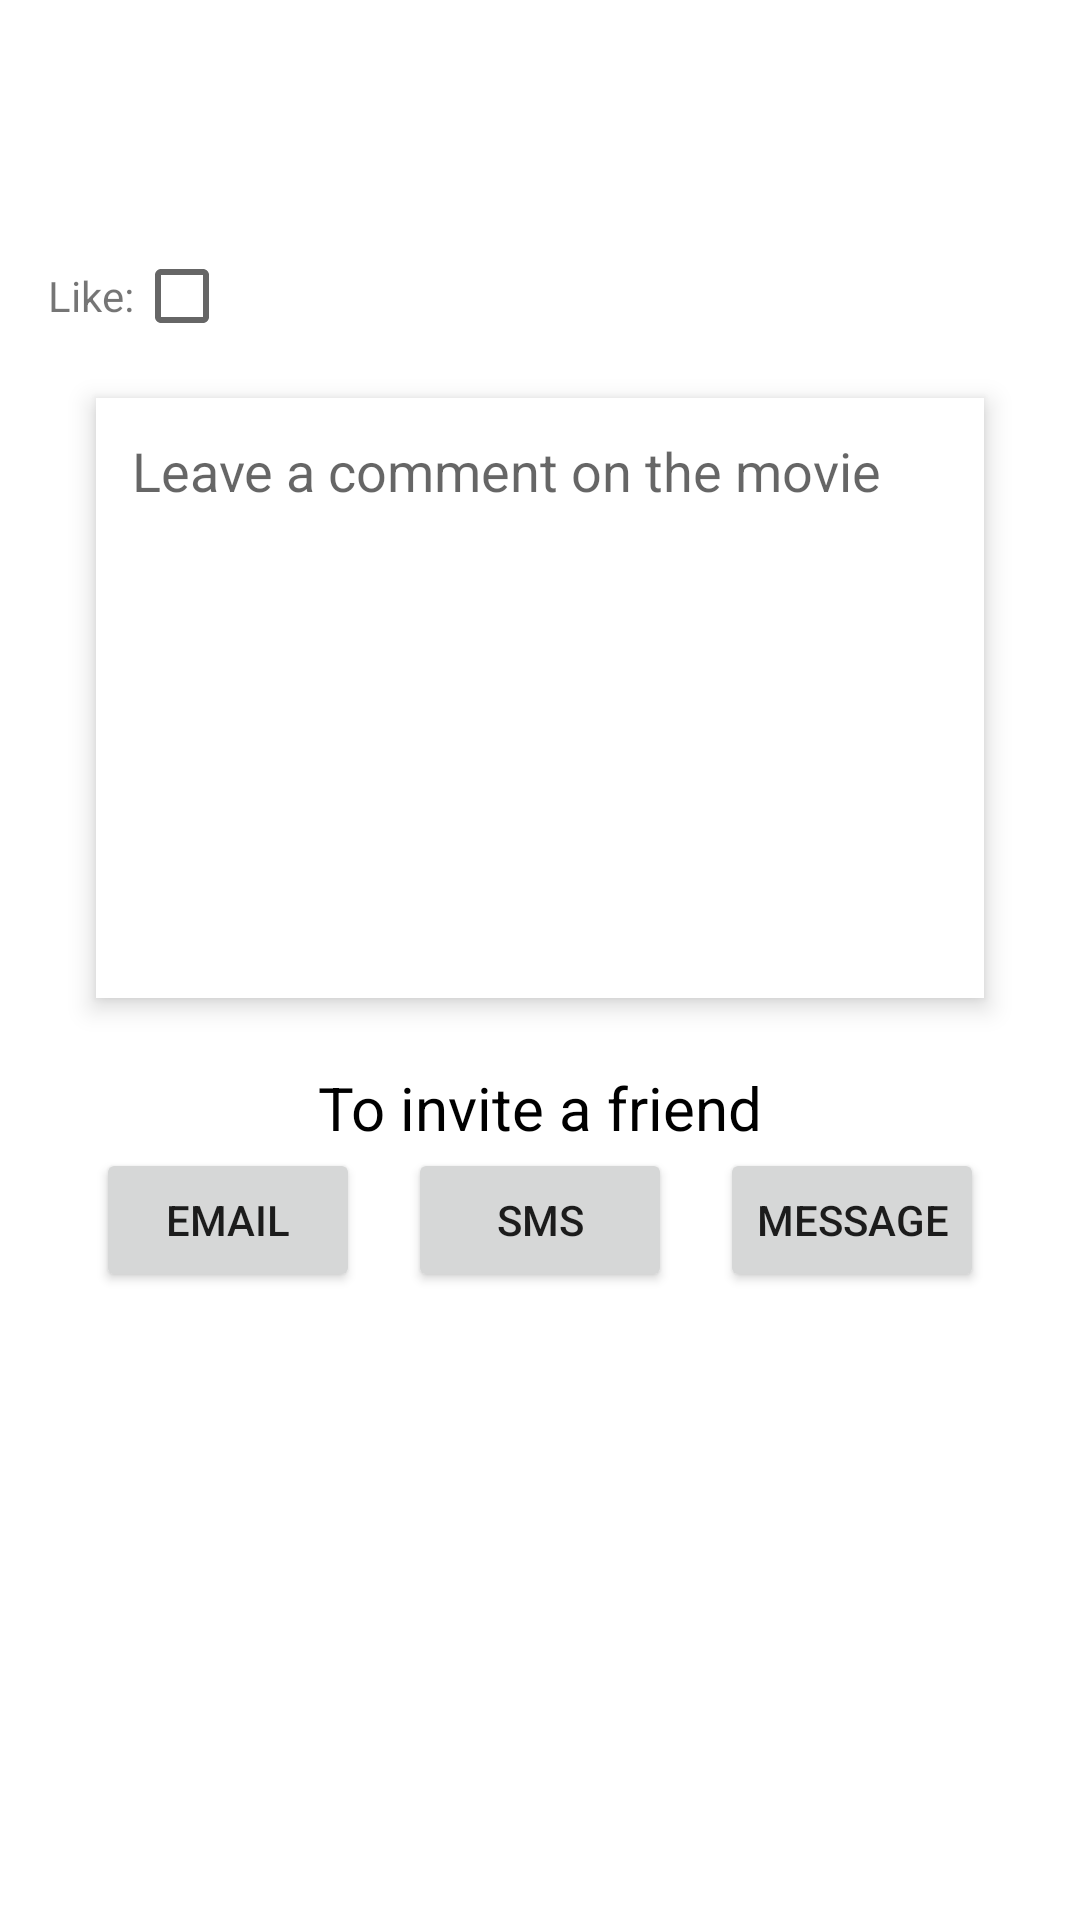

Reconstruct the res/layout file that produces this screen, plus the resources it refers to.
<!-- AndroidManifest.xml: application theme Theme.Films -->
<!-- res/layout/activity_details.xml -->
<?xml version="1.0" encoding="utf-8"?>
<ScrollView xmlns:android="http://schemas.android.com/apk/res/android"
    xmlns:app="http://schemas.android.com/apk/res-auto"
    xmlns:tools="http://schemas.android.com/tools"
    android:layout_width="match_parent"
    android:layout_height="match_parent"
    android:orientation="vertical">

    <androidx.constraintlayout.widget.ConstraintLayout
        android:layout_width="match_parent"
        android:layout_height="wrap_content"
        android:padding="16dp"
        tools:context=".details.DetailsActivity">

        <androidx.appcompat.widget.AppCompatImageView
            android:id="@+id/full_image"
            android:layout_width="0dp"
            android:layout_height="wrap_content"
            android:adjustViewBounds="true"
            android:maxHeight="200dp"
            android:scaleType="centerCrop"
            app:layout_constraintEnd_toEndOf="parent"
            app:layout_constraintStart_toStartOf="parent"
            app:layout_constraintTop_toTopOf="parent"
            tools:src="@drawable/image_1" />

        <TextView
            android:id="@+id/full_text"
            android:layout_width="0dp"
            android:layout_height="wrap_content"
            android:layout_marginTop="24dp"
            app:layout_constraintEnd_toEndOf="parent"
            app:layout_constraintStart_toStartOf="parent"
            app:layout_constraintTop_toBottomOf="@id/full_image" />

        <TextView
            android:id="@+id/like"
            android:layout_width="wrap_content"
            android:layout_height="wrap_content"
            android:layout_marginTop="30dp"
            android:text="@string/like"
            app:layout_constraintStart_toStartOf="parent"
            app:layout_constraintTop_toBottomOf="@id/full_text" />

        <CheckBox
            android:id="@+id/checkbox"
            android:layout_width="wrap_content"
            android:layout_height="wrap_content"
            app:layout_constraintBottom_toBottomOf="@id/like"
            app:layout_constraintStart_toEndOf="@id/like"
            app:layout_constraintTop_toTopOf="@id/like" />

        <EditText
            android:id="@+id/comment"
            android:layout_width="0dp"
            android:layout_height="wrap_content"
            android:layout_marginHorizontal="16dp"
            android:layout_marginTop="10dp"
            android:layout_marginBottom="50dp"
            android:background="@color/white"
            android:elevation="5dp"
            android:gravity="top"
            android:hint="@string/comment"
            android:importantForAutofill="no"
            android:inputType="textMultiLine"
            android:minHeight="200dp"
            android:padding="12dp"
            app:layout_constraintBottom_toTopOf="@id/button_message"
            app:layout_constraintEnd_toEndOf="parent"
            app:layout_constraintStart_toStartOf="parent"
            app:layout_constraintTop_toBottomOf="@id/checkbox" />

        <TextView
            android:layout_width="0dp"
            android:layout_height="wrap_content"
            android:gravity="center"
            android:text="@string/invite_friend"
            android:textColor="@color/black"
            android:textSize="20sp"
            app:layout_constraintBottom_toTopOf="@id/button_email"
            app:layout_constraintEnd_toEndOf="parent"
            app:layout_constraintStart_toStartOf="parent" />

        <Button
            android:id="@+id/button_email"
            android:layout_width="wrap_content"
            android:layout_height="wrap_content"
            android:text="@string/email"
            app:layout_constraintBottom_toBottomOf="parent"
            app:layout_constraintEnd_toStartOf="@id/button_sms"
            app:layout_constraintStart_toStartOf="parent" />

        <Button
            android:id="@+id/button_sms"
            android:layout_width="wrap_content"
            android:layout_height="wrap_content"
            android:text="@string/sms"
            app:layout_constraintBottom_toBottomOf="parent"
            app:layout_constraintEnd_toStartOf="@id/button_message"
            app:layout_constraintStart_toEndOf="@id/button_email" />

        <Button
            android:id="@+id/button_message"
            android:layout_width="wrap_content"
            android:layout_height="wrap_content"
            android:text="@string/message"
            app:layout_constraintBottom_toBottomOf="parent"
            app:layout_constraintEnd_toEndOf="parent"
            app:layout_constraintStart_toEndOf="@id/button_sms" />

    </androidx.constraintlayout.widget.ConstraintLayout>

</ScrollView>
<!-- resources referenced by this layout -->
<resources>
  <color name="black">#FF000000</color>
  <color name="white">#FFFFFFFF</color>
  <!-- drawable image_1: jpg bitmap (drawable, 5073 bytes) -->
  <string name="comment">Leave a comment on the movie</string>
  <string name="email">email</string>
  <string name="invite_friend">To invite a friend</string>
  <string name="like">Like:</string>
  <string name="message">message</string>
  <string name="sms">sms</string>
  <style name="Theme.Films" parent="Theme.MaterialComponents.Light.DarkActionBar">
          
          <item name="colorPrimary">@color/purple_500</item>
          <item name="colorPrimaryVariant">@color/purple_700</item>
          <item name="colorOnPrimary">@color/white</item>
          
          <item name="colorSecondary">@color/teal_200</item>
          <item name="colorSecondaryVariant">@color/teal_700</item>
          <item name="colorOnSecondary">@color/black</item>
          
          <item name="android:statusBarColor">?attr/colorPrimaryVariant</item>
          
      </style>
  <color name="purple_500">#FF6200EE</color>
  <color name="purple_700">#FF3700B3</color>
  <color name="teal_200">#FF03DAC5</color>
  <color name="teal_700">#FF018786</color>
</resources>
